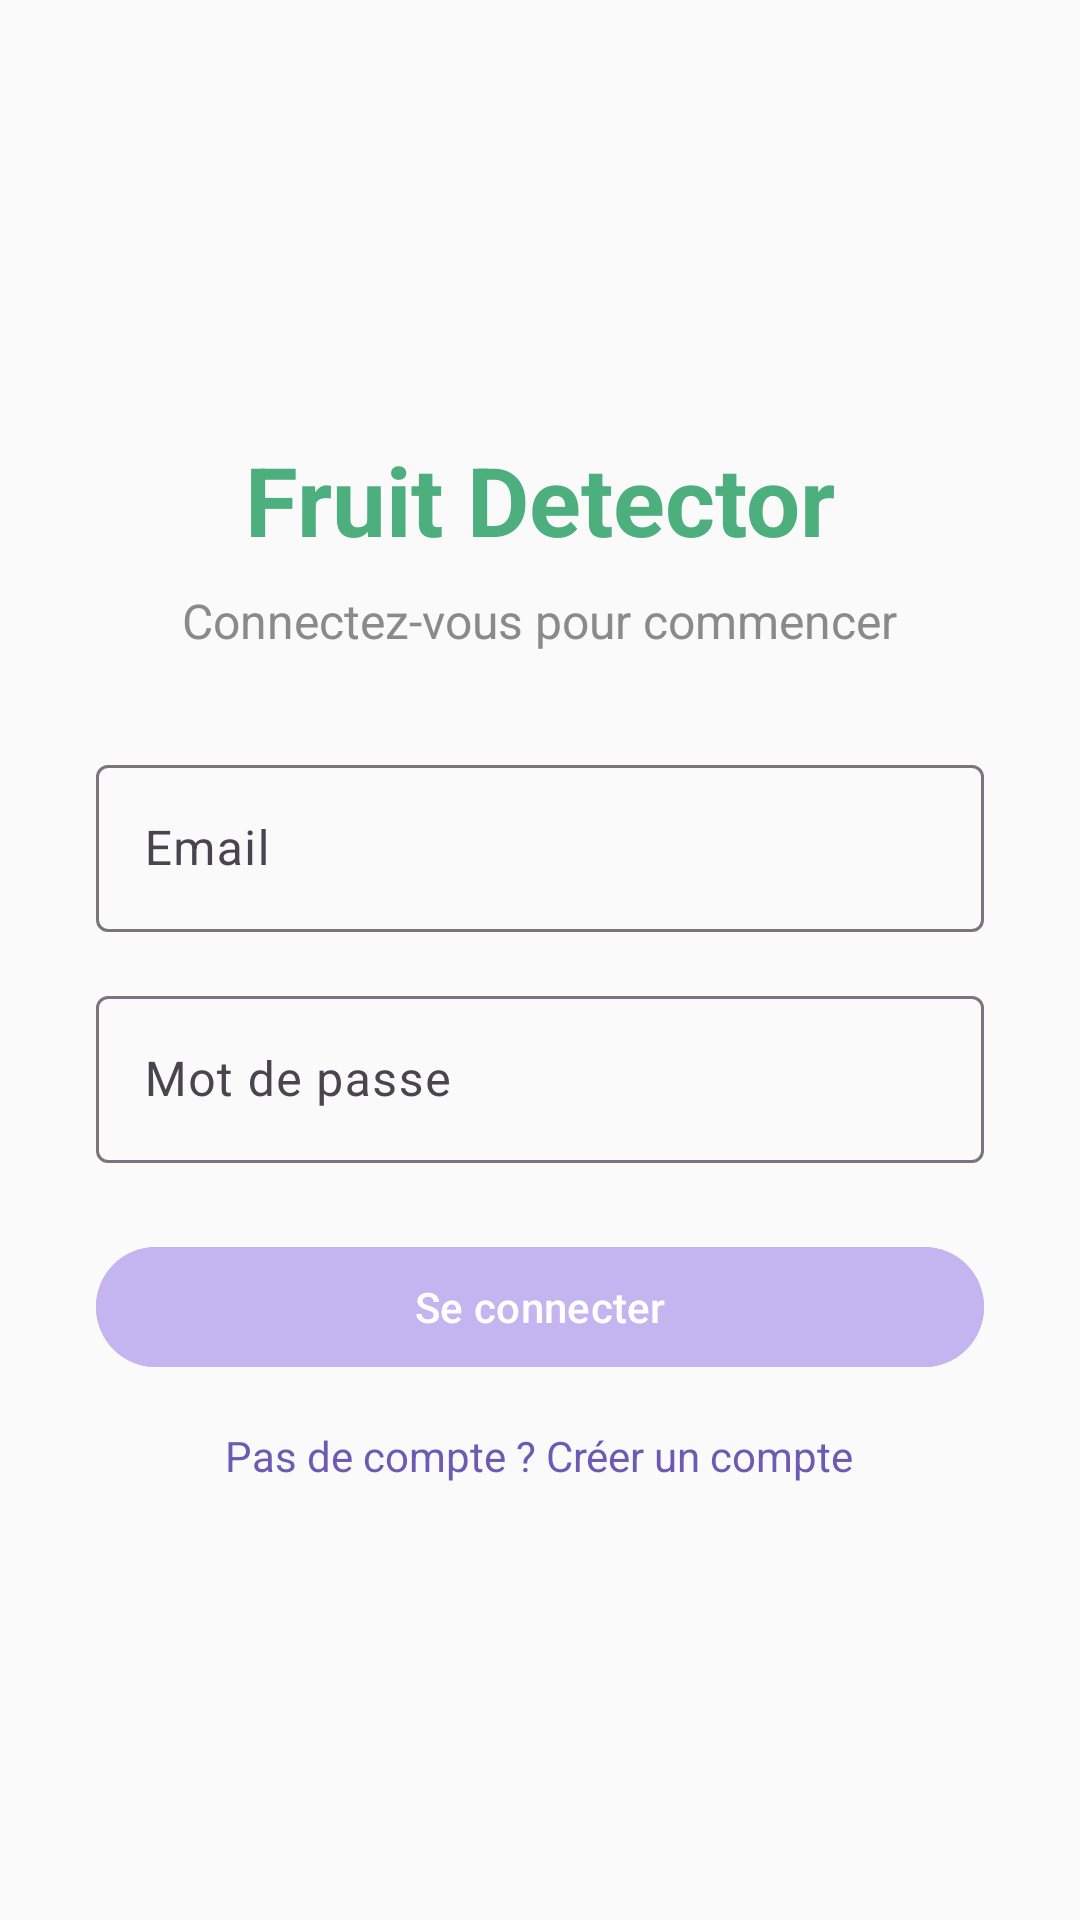

Layout XML and referenced resources for this Android screen:
<!-- AndroidManifest.xml: application theme Theme.FruitDetector -->
<!-- res/layout/activity_login.xml -->
<?xml version="1.0" encoding="utf-8"?>
<LinearLayout xmlns:android="http://schemas.android.com/apk/res/android"
    android:layout_width="match_parent"
    android:layout_height="match_parent"
    android:orientation="vertical"
    android:gravity="center"
    android:padding="32dp"
    android:background="@color/fruit_background">


    <TextView
        android:layout_width="wrap_content"
        android:layout_height="wrap_content"
        android:text="@string/app_name"
        android:textSize="32sp"
        android:textStyle="bold"
        android:textColor="@color/fruit_green" />


    <TextView
        android:layout_width="wrap_content"
        android:layout_height="wrap_content"
        android:text="@string/login_subtitle"
        android:textSize="16sp"
        android:textColor="@color/fruit_text_secondary"
        android:layout_marginTop="8dp"
        android:layout_marginBottom="32dp" />


    <com.google.android.material.textfield.TextInputLayout
        android:layout_width="match_parent"
        android:layout_height="wrap_content"
        android:layout_marginBottom="16dp">

        <com.google.android.material.textfield.TextInputEditText
            android:id="@+id/emailEditText"
            android:layout_width="match_parent"
            android:layout_height="wrap_content"
            android:hint="@string/hint_email"
            android:inputType="textEmailAddress" />
    </com.google.android.material.textfield.TextInputLayout>


    <com.google.android.material.textfield.TextInputLayout
        android:layout_width="match_parent"
        android:layout_height="wrap_content"
        android:layout_marginBottom="24dp">

        <com.google.android.material.textfield.TextInputEditText
            android:id="@+id/passwordEditText"
            android:layout_width="match_parent"
            android:layout_height="wrap_content"
            android:hint="@string/hint_password"
            android:inputType="textPassword" />
    </com.google.android.material.textfield.TextInputLayout>

    <com.google.android.material.button.MaterialButton
        android:id="@+id/loginButton"
        android:layout_width="match_parent"
        android:layout_height="wrap_content"
        android:text="@string/login_button"
        android:textColor="@color/white"
        android:backgroundTint="@color/fruit_purple" />


    <TextView
        android:id="@+id/registerLink"
        android:layout_width="wrap_content"
        android:layout_height="wrap_content"
        android:text="@string/register_link"
        android:textColor="@color/fruit_purple_text"
        android:layout_marginTop="16dp"
        android:clickable="true"
        android:focusable="true" />

</LinearLayout>
<!-- resources referenced by this layout -->
<resources>
  <color name="fruit_background">#FAFAFA</color>
  <color name="fruit_green">#4CAF7D</color>
  <color name="fruit_purple">#C4B5F0</color>
  <color name="fruit_purple_text">#6B5BB5</color>
  <color name="fruit_text_secondary">#8A8A8A</color>
  <color name="white">#FFFFFFFF</color>
  <string name="app_name">Fruit Detector</string>
  <string name="hint_email">Email</string>
  <string name="hint_password">Mot de passe</string>
  <string name="login_button">Se connecter</string>
  <string name="login_subtitle">Connectez-vous pour commencer</string>
  <string name="register_link">Pas de compte ? Créer un compte</string>
  <style name="Theme.FruitDetector" parent="Base.Theme.FruitDetector" />
  <style name="Base.Theme.FruitDetector" parent="Theme.Material3.DayNight.NoActionBar">
          
          
      </style>
</resources>
